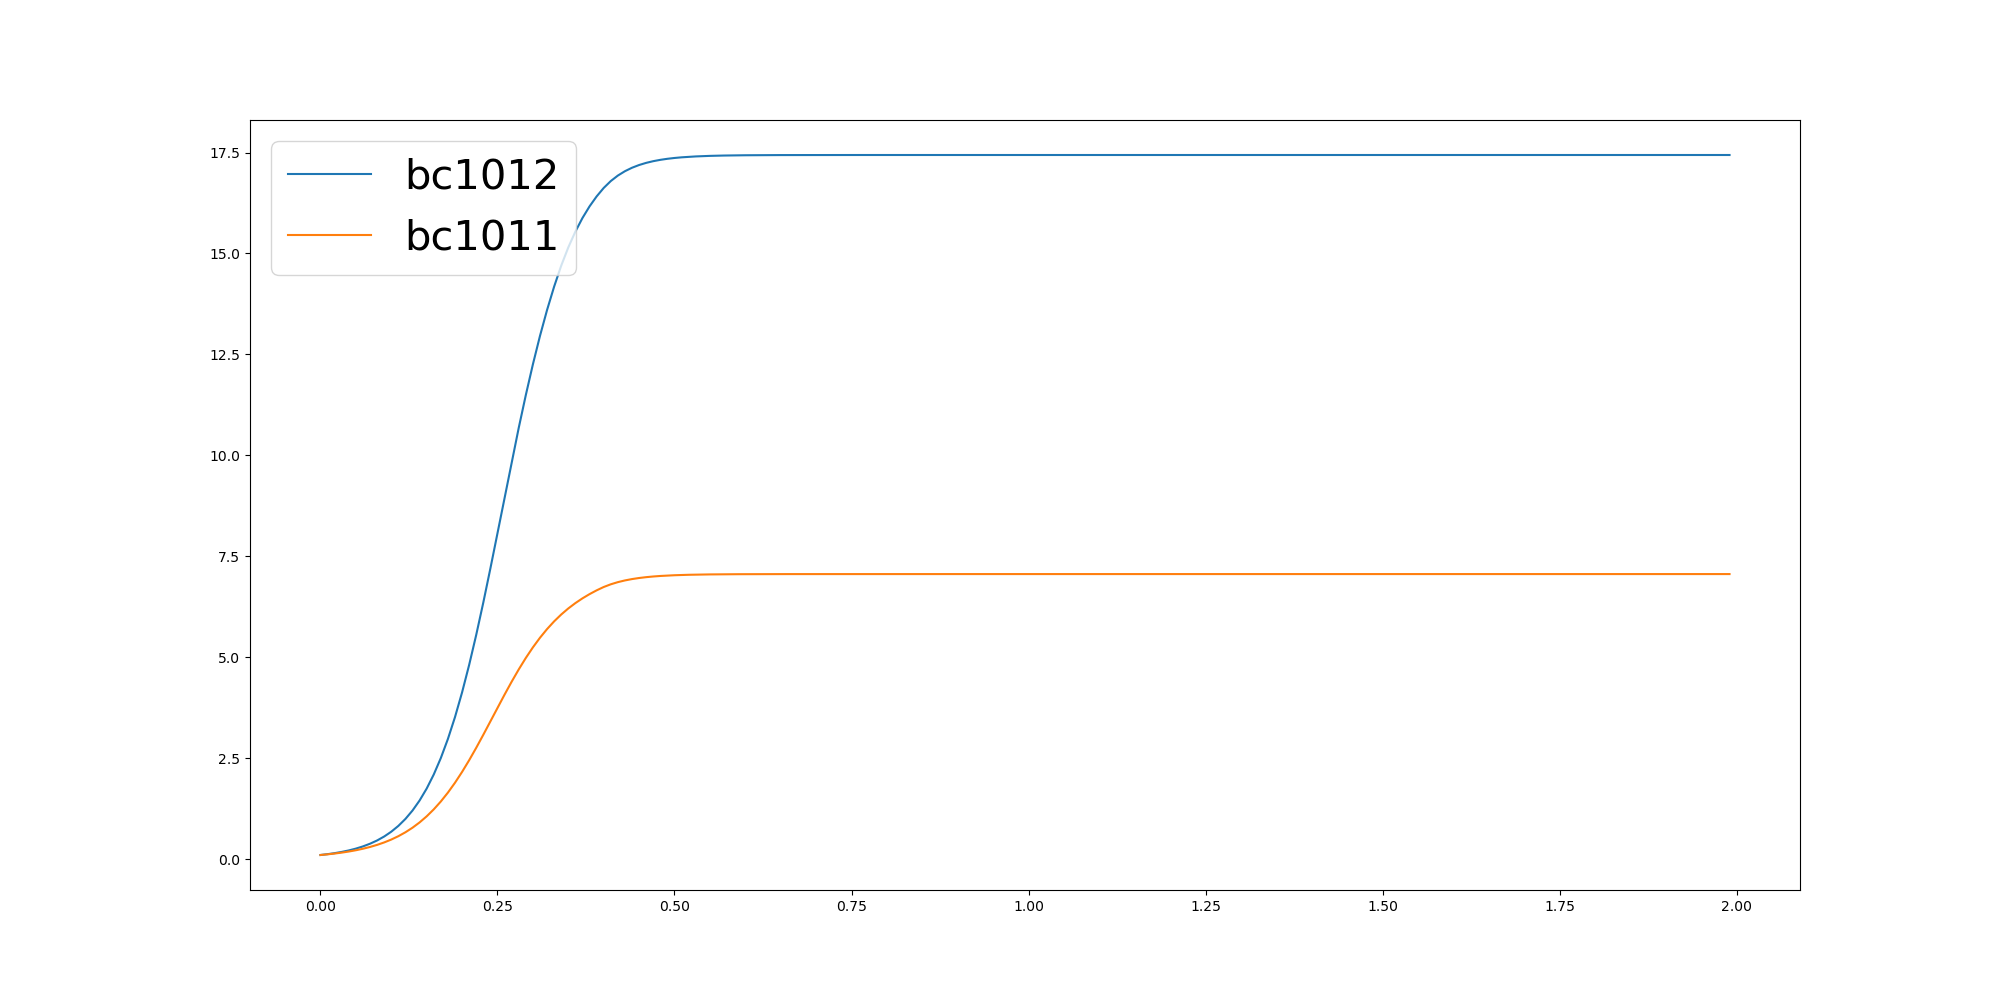

The data file committed next to this chart (first rows):
	0.0	0.01	0.02	0.03	0.04	0.05	0.06	0.07	0.08	0.09	0.1	0.11	0.12	0.13	0.14	0.15	0.16	0.17	0.18	0.19	0.2	0.21	0.22
bc1012	0.1	0.1206	0.1457	0.1761	0.2131	0.2581	0.3128	0.3793	0.4601	0.5581	0.6768	0.8204	0.9934	1.201	1.45	1.745	2.094	2.502	2.974	3.516	4.128	4.808	5.554
bc1011	0.1	0.1166	0.1361	0.159	0.1859	0.2177	0.255	0.2989	0.3506	0.4112	0.4824	0.5657	0.6629	0.776	0.9069	1.058	1.23	1.426	1.646	1.89	2.158	2.447	2.756
